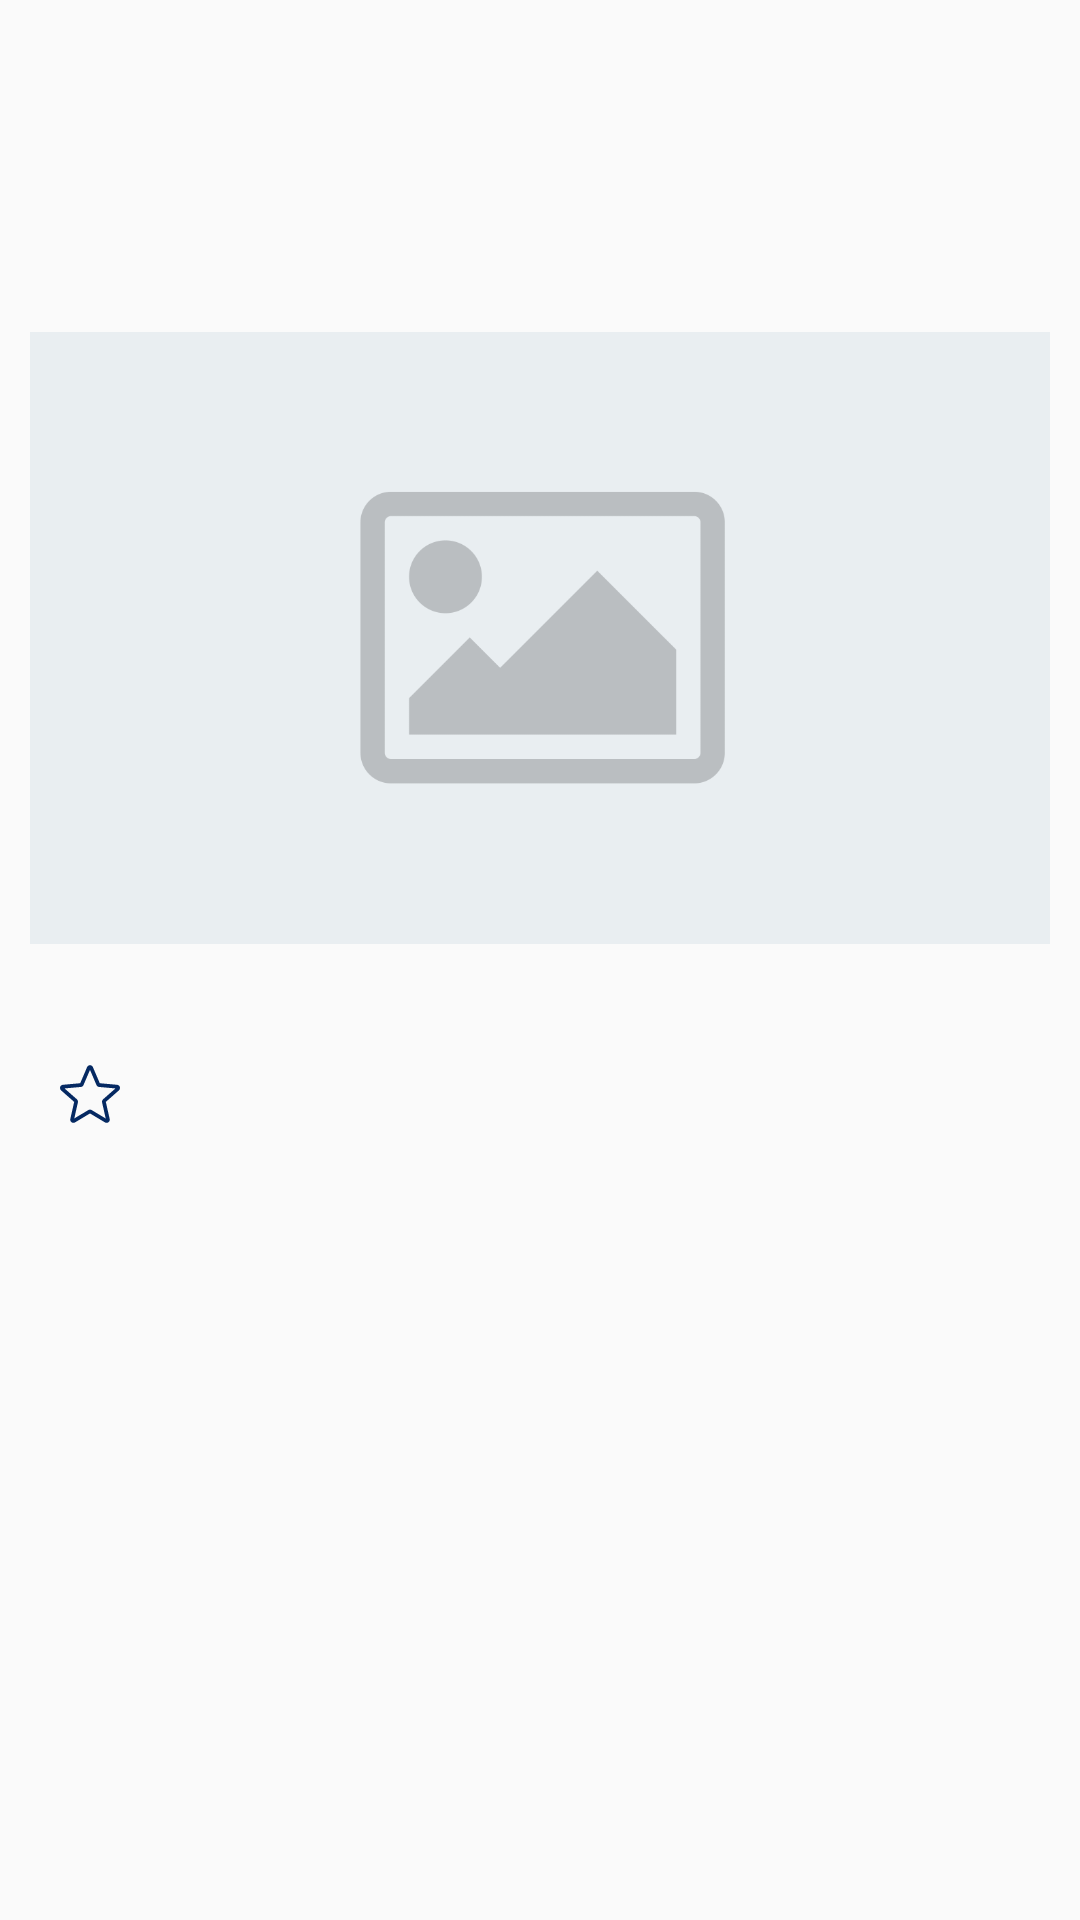

Reconstruct the res/layout file that produces this screen, plus the resources it refers to.
<!-- AndroidManifest.xml: application theme AppTheme -->
<!-- res/layout/fragment.xml -->
<?xml version="1.0" encoding="utf-8"?>
<FrameLayout xmlns:android="http://schemas.android.com/apk/res/android"
    xmlns:app="http://schemas.android.com/apk/res-auto"
    xmlns:tools="http://schemas.android.com/tools"
    android:layout_width="match_parent"
    android:layout_height="match_parent"
    tools:context=".TheGuardianFragment">

    <ScrollView
        android:layout_width="match_parent"
        android:layout_height="match_parent">

        <LinearLayout
            android:layout_width="match_parent"
            android:layout_height="match_parent"
            android:layout_marginTop="20dp"
            android:orientation="vertical">

            <LinearLayout
                android:layout_width="match_parent"
                android:layout_height="wrap_content"
                android:orientation="horizontal">

                <LinearLayout
                    android:layout_width="match_parent"
                    android:layout_height="wrap_content"
                    android:orientation="vertical">

                    <TextView
                        android:id="@+id/fragmentArticleTitle"
                        android:layout_width="match_parent"
                        android:layout_height="wrap_content"
                        android:layout_margin="10dp"
                        android:fontFamily="@font/roboto_slab_bold"
                        android:textAlignment="textStart"
                        android:textColor="@color/dark"
                        android:textSize="30sp"
                        android:textStyle="bold" />

                    <LinearLayout
                        android:layout_width="match_parent"
                        android:layout_height="wrap_content"
                        android:layout_marginLeft="10dp"
                        android:layout_marginRight="10dp"
                        android:orientation="horizontal">

                        <TextView
                            android:id="@+id/fragmentArticleSection"
                            android:layout_width="wrap_content"
                            android:layout_height="wrap_content"
                            android:layout_weight="0.75"
                            android:textSize="15sp"
                            android:textColor="@color/main"
                            android:textStyle="bold|italic" />

                        <TextView
                            android:id="@+id/fragmentArticleDate"
                            android:layout_width="wrap_content"
                            android:layout_height="wrap_content"
                            android:layout_weight="0.25"
                            android:textAlignment="center"
                            android:textSize="14sp" />
                    </LinearLayout>

                    <ImageView
                        android:id="@+id/articleImage"
                        android:layout_width="match_parent"
                        android:layout_height="wrap_content"
                        android:layout_margin="10dp"
                        android:adjustViewBounds="true"
                        android:scaleType="centerCrop"
                        android:src="@drawable/default_image" />

                </LinearLayout>

            </LinearLayout>

            <RelativeLayout
                android:layout_width="match_parent"
                android:layout_height="wrap_content"
                android:layout_margin="10dp">

                <ImageButton
                    android:id="@+id/fragmentImageButton"
                    android:layout_width="wrap_content"
                    android:layout_height="wrap_content"
                    android:layout_marginStart="10dp"
                    android:layout_marginTop="20dp"
                    android:layout_marginEnd="10dp"
                    android:layout_marginBottom="10dp"
                    android:background="@android:color/transparent"
                    android:src="@drawable/favorite_blue_medium" />

                <TextView
                    android:id="@+id/fragmentArticleUrl"
                    android:layout_width="wrap_content"
                    android:layout_height="wrap_content"
                    android:layout_marginStart="10dp"
                    android:layout_marginTop="10dp"
                    android:layout_marginEnd="10dp"
                    android:layout_marginBottom="10dp"
                    android:layout_toEndOf="@id/fragmentImageButton"
                    android:autoLink="web"
                    android:textColorLink="@color/pastel" />
            </RelativeLayout>

            <TextView
                android:id="@+id/fragmentArticleBodyText"
                android:layout_width="match_parent"
                android:layout_height="match_parent"
                android:layout_marginLeft="13dp"
                android:layout_marginRight="13dp"
                android:layout_marginBottom="50dp"
                android:adjustViewBounds="true"
                android:fontFamily="@font/roboto"
                android:lineSpacingExtra="4dp"
                android:paddingBottom="30dp"
                android:scrollbars="vertical"
                android:textSize="16sp" />

        </LinearLayout>
    </ScrollView>

</FrameLayout>
<!-- resources referenced by this layout -->
<resources>
  <color name="dark">#041f4a</color>
  <color name="main">#052962</color>
  <color name="pastel">#506991</color>
  <!-- drawable default_image: png bitmap (drawable-v24, 13358 bytes) -->
  <!-- drawable favorite_blue_medium (drawable-v24) -->
  <vector xmlns:android="http://schemas.android.com/apk/res/android"
      android:width="20dp"
      android:height="20dp"
      android:viewportWidth="511.98685"
      android:viewportHeight="511">
    <path
        android:pathData="m114.594,501.141c-5.609,0 -11.18,-1.75 -15.934,-5.188 -8.855,-6.418 -12.992,-17.449 -10.582,-28.094l32.938,-145.09 -111.703,-97.961c-8.211,-7.168 -11.348,-18.52 -7.977,-28.906 3.371,-10.367 12.543,-17.707 23.402,-18.711l147.797,-13.418 58.434,-136.746c4.309,-10.047 14.121,-16.535 25.023,-16.535 10.902,0 20.715,6.488 25.023,16.512l58.434,136.77 147.773,13.418c10.883,0.98 20.055,8.344 23.426,18.711 3.371,10.367 0.254,21.738 -7.957,28.906l-111.703,97.941 32.938,145.086c2.414,10.668 -1.727,21.699 -10.578,28.098 -8.832,6.398 -20.609,6.891 -29.91,1.301l-127.445,-76.16 -127.445,76.203c-4.309,2.559 -9.109,3.863 -13.953,3.863zM255.992,388.266c4.844,0 9.641,1.301 13.953,3.859l120.277,71.938 -31.086,-136.941c-2.219,-9.746 1.09,-19.922 8.621,-26.516l105.473,-92.5 -139.543,-12.672c-10.047,-0.918 -18.688,-7.234 -22.613,-16.492l-55.082,-129.047 -55.148,129.066c-3.883,9.195 -12.523,15.512 -22.547,16.43l-139.563,12.672 105.469,92.5c7.555,6.613 10.859,16.77 8.621,26.539l-31.063,136.938 120.277,-71.914c4.309,-2.559 9.109,-3.859 13.953,-3.859zM171.406,166.418s0,0.023 -0.023,0.043zM340.535,166.355 L340.559,166.398c0,-0.023 0,-0.023 -0.023,-0.043zM340.535,166.355"
        android:fillColor="#052962"/>
  </vector>
  <style name="AppTheme" parent="Theme.AppCompat.Light.DarkActionBar">
          <item name="colorPrimary">@color/primary</item>
          <item name="colorPrimaryDark">@color/primary_dark</item>
          <item name="colorAccent">@color/accent</item>
          <item name="windowActionBar">false</item>
          <item name="windowNoTitle">true</item>
          <item name="android:itemBackground">@color/dark</item>
          <item name="android:listDivider">@color/white</item>
          <item name="actionMenuTextColor">@color/white</item>
          <item name="android:actionMenuTextColor">@color/white</item>
      </style>
  <color name="primary">#041f4a</color>
  <color name="primary_dark">#041f4a</color>
  <color name="accent">#03DAC5</color>
  <color name="white">#FFF</color>
</resources>
